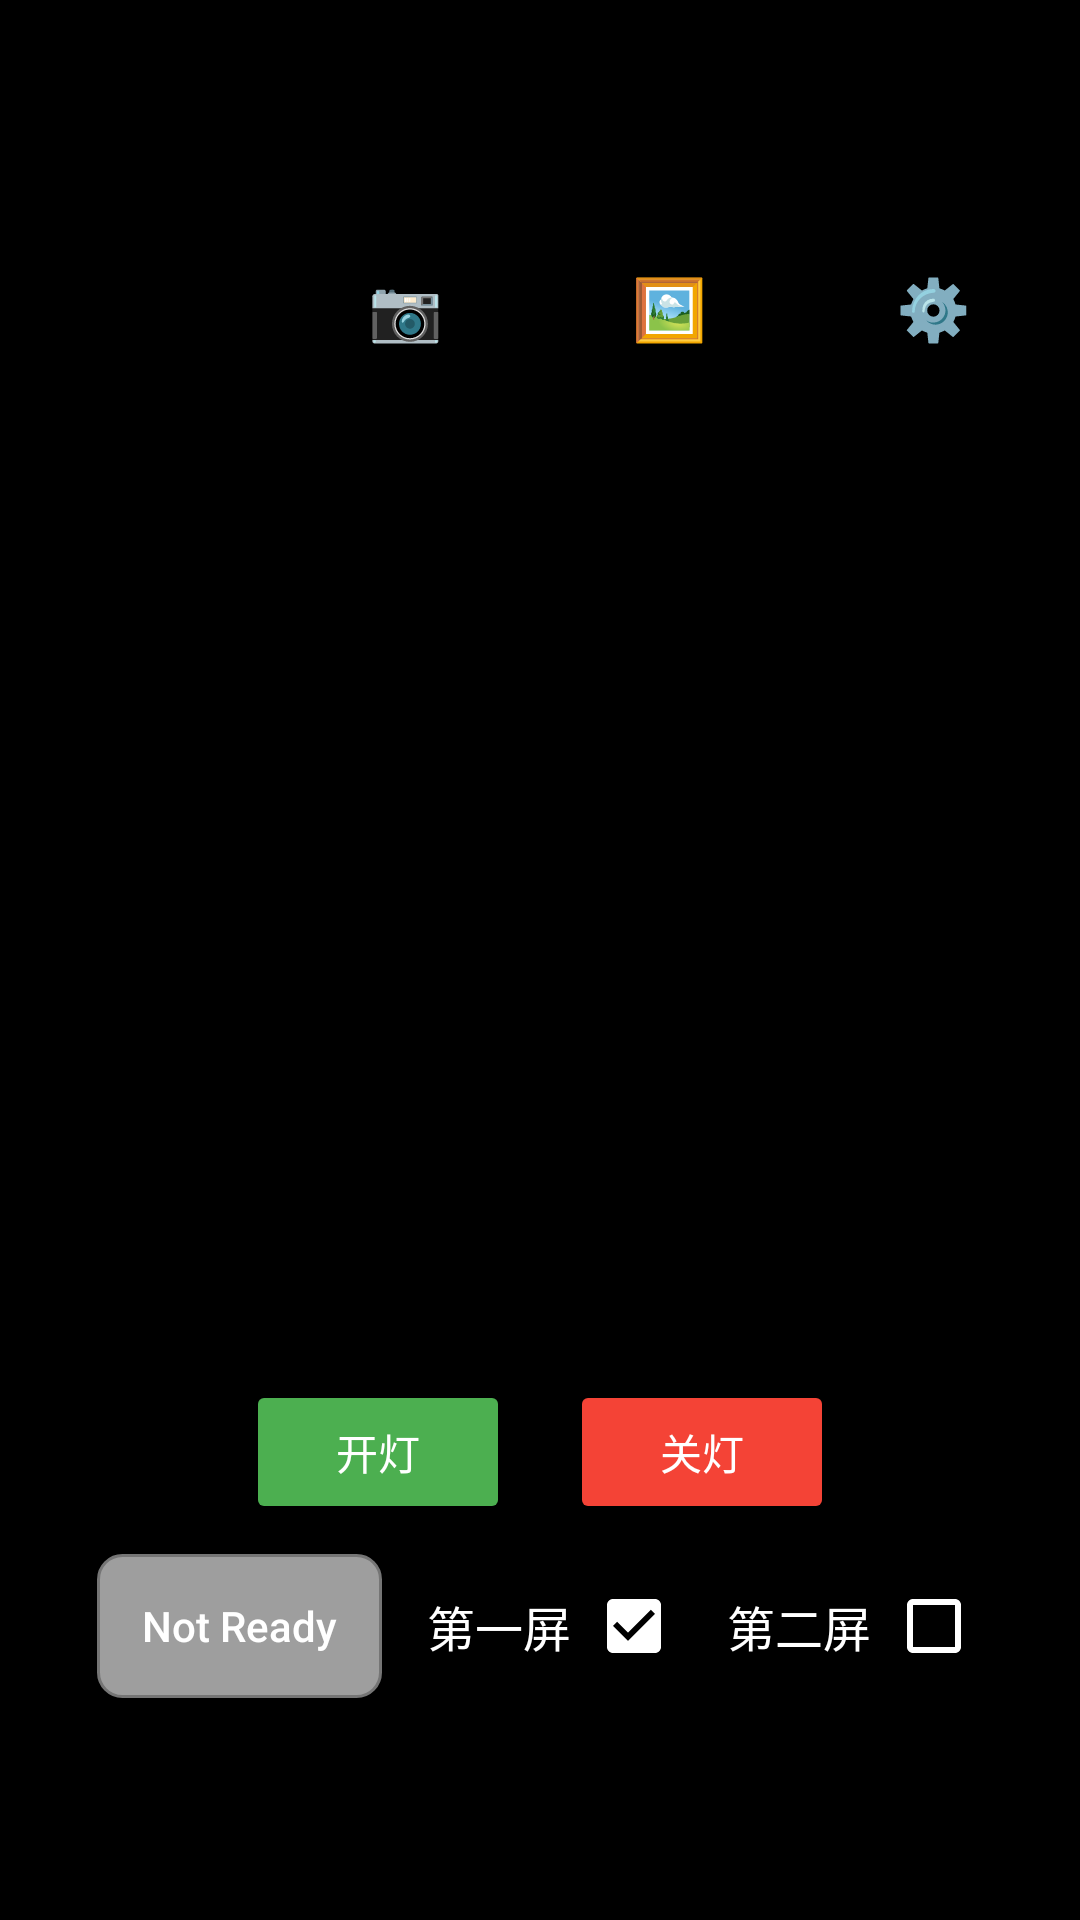

This screen was rendered from an Android layout file. Write that file and the resources it references.
<!-- AndroidManifest.xml: application theme AppTheme -->
<!-- res/layout/activity_main.xml -->
<?xml version="1.0" encoding="utf-8"?>
<RelativeLayout xmlns:android="http://schemas.android.com/apk/res/android"
    xmlns:app="http://schemas.android.com/apk/res-auto"
    xmlns:tools="http://schemas.android.com/tools"
    android:layout_width="match_parent"
    android:layout_height="match_parent"
    android:background="@android:color/black"
    android:keepScreenOn="true"
    tools:context=".MainActivity">

    <LinearLayout
        android:id="@+id/content_container"
        android:layout_width="match_parent"
        android:layout_height="match_parent"
        android:orientation="vertical"
        android:gravity="center">

        
        <LinearLayout
            android:layout_width="match_parent"
            android:layout_height="wrap_content"
            android:orientation="horizontal"
            android:gravity="end"
            android:layout_gravity="end|top"
            android:padding="5dp">

            <Button
                android:id="@+id/camera_btn"
                android:layout_width="wrap_content"
                android:layout_height="wrap_content"
                android:text="📷"
                android:textSize="20sp"
                android:background="@android:color/transparent"
                android:padding="10dp"/>

            <Button
                android:id="@+id/image_display_btn"
                android:layout_width="wrap_content"
                android:layout_height="wrap_content"
                android:text="🖼️"
                android:textSize="20sp"
                android:background="@android:color/transparent"
                android:padding="10dp"/>

            <Button
                android:id="@+id/settings_button"
                android:layout_width="wrap_content"
                android:layout_height="wrap_content"
                android:text="⚙️"
                android:textSize="20sp"
                android:background="@android:color/transparent"
                android:padding="10dp"/>

        </LinearLayout>

        <TextView
            android:id="@+id/time_text"
            android:layout_width="wrap_content"
            android:layout_height="wrap_content"
            android:textSize="50sp"
            android:textColor="@android:color/white"
            android:fontFamily="monospace"
            android:layout_marginBottom="20dp"/>

        <TextView
            android:id="@+id/date_text"
            android:layout_width="wrap_content"
            android:layout_height="wrap_content"
            android:textSize="38sp"
            android:textColor="@android:color/white"
            android:layout_marginBottom="10dp"/>

        <TextView
            android:id="@+id/day_text"
            android:layout_width="wrap_content"
            android:layout_height="wrap_content"
            android:textSize="24sp"
            android:textColor="@android:color/white"
            android:layout_marginBottom="38dp"/>

        <TextView
            android:id="@+id/battery_text"
            android:layout_width="wrap_content"
            android:layout_height="wrap_content"
            android:textSize="25sp"
            android:textColor="@android:color/white"
            android:layout_marginBottom="10dp"/>

        <TextView
            android:id="@+id/cpu_text"
            android:layout_width="wrap_content"
            android:layout_height="wrap_content"
            android:textSize="20sp"
            android:textColor="@android:color/white"
            android:layout_marginBottom="40dp"/>

        <LinearLayout
            android:layout_width="wrap_content"
            android:layout_height="wrap_content"
            android:orientation="horizontal"
            android:gravity="center">

            <Button
                android:id="@+id/btn_lamp_on"
                android:layout_width="wrap_content"
                android:layout_height="wrap_content"
                android:text="开灯"
                android:layout_marginEnd="20dp"
                android:backgroundTint="#4CAF50"/>

            <Button
                android:id="@+id/btn_lamp_off"
                android:layout_width="wrap_content"
                android:layout_height="wrap_content"
                android:text="关灯"
                android:backgroundTint="#F44336"/>

        </LinearLayout>

        
        <Button
            android:id="@+id/view_log_button"
            android:layout_width="wrap_content"
            android:layout_height="wrap_content"
            android:text="查看日志"
            android:textSize="14sp"
            android:layout_marginBottom="15dp"
            android:visibility="gone"/>

        
        <TextView
            android:id="@+id/debug_info"
            android:layout_width="match_parent"
            android:layout_height="wrap_content"
            android:text=""
            android:textSize="12sp"
            android:textColor="@android:color/darker_gray"
            android:fontFamily="monospace"
            android:background="#20000000"
            android:padding="10dp"
            android:layout_marginBottom="15dp"
            android:visibility="gone"/>

        
        <LinearLayout
            android:id="@+id/brightness_container"
            android:layout_width="wrap_content"
            android:layout_height="wrap_content"
            android:orientation="horizontal"
            android:gravity="center_vertical"
            android:layout_marginTop="15dp"
            android:visibility="gone">

            <TextView
                android:id="@+id/brightness_icon"
                android:layout_width="wrap_content"
                android:layout_height="wrap_content"
                android:text="☀️"
                android:textSize="18sp"
                android:layout_marginEnd="8dp"/>

            <TextView
                android:id="@+id/lux_text"
                android:layout_width="wrap_content"
                android:layout_height="wrap_content"
                android:text="光照: -- lux"
                android:textSize="14sp"
                android:textColor="#AAAAAA"
                android:layout_marginEnd="12dp"/>

            <CheckBox
                android:id="@+id/switch_auto_brightness"
                android:layout_width="wrap_content"
                android:layout_height="wrap_content"
                android:text="联动"
                android:textSize="14sp"
                android:textColor="@android:color/white"
                android:checked="true"
                android:buttonTint="@android:color/white"/>

            <TextView
                android:id="@+id/brightness_text"
                android:layout_width="wrap_content"
                android:layout_height="wrap_content"
                android:text="主机亮度: --%"
                android:textSize="16sp"
                android:textColor="@android:color/white"
                android:layout_marginStart="12dp"/>

        </LinearLayout>

        
        <LinearLayout
            android:layout_width="wrap_content"
            android:layout_height="wrap_content"
            android:orientation="horizontal"
            android:gravity="center_vertical"
            android:layout_marginTop="10dp">

            
            <Button
                android:id="@+id/status_button"
                android:layout_width="wrap_content"
                android:layout_height="wrap_content"
                android:text="Not Ready"
                android:textSize="14sp"
                android:textAllCaps="false"
                android:background="@drawable/status_button_bg"
                android:paddingLeft="15dp"
                android:paddingRight="15dp"
                android:paddingTop="8dp"
                android:paddingBottom="8dp"
                android:layout_marginEnd="15dp"
                android:visibility="visible"/>

            
            <LinearLayout
                android:layout_width="wrap_content"
                android:layout_height="wrap_content"
                android:orientation="horizontal"
                android:gravity="center_vertical"
                android:layout_marginEnd="15dp">

                <TextView
                    android:layout_width="wrap_content"
                    android:layout_height="wrap_content"
                    android:text="第一屏"
                    android:textSize="16sp"
                    android:textColor="@android:color/white"
                    android:layout_marginEnd="5dp"/>

                <CheckBox
                    android:id="@+id/switch_monitor1"
                    android:layout_width="wrap_content"
                    android:layout_height="wrap_content"
                    android:checked="true"
                    android:buttonTint="@android:color/white"/>

            </LinearLayout>

            
            <LinearLayout
                android:layout_width="wrap_content"
                android:layout_height="wrap_content"
                android:orientation="horizontal"
                android:gravity="center_vertical">

                <TextView
                    android:layout_width="wrap_content"
                    android:layout_height="wrap_content"
                    android:text="第二屏"
                    android:textSize="16sp"
                    android:textColor="@android:color/white"
                    android:layout_marginEnd="5dp"/>

                <CheckBox
                    android:id="@+id/switch_monitor2"
                    android:layout_width="wrap_content"
                    android:layout_height="wrap_content"
                    android:checked="false"
                    android:buttonTint="@android:color/white"/>

            </LinearLayout>

        </LinearLayout>

    </LinearLayout>

</RelativeLayout>
<!-- resources referenced by this layout -->
<resources>
  <!-- drawable status_button_bg (drawable) -->
  <?xml version="1.0" encoding="utf-8"?>
  <selector xmlns:android="http://schemas.android.com/apk/res/android">
      
      <item android:state_selected="true">
          <shape android:shape="rectangle">
              <solid android:color="#4CAF50"/>
              <corners android:radius="8dp"/>
              <stroke android:width="1dp" android:color="#388E3C"/>
          </shape>
      </item>
      
      <item>
          <shape android:shape="rectangle">
              <solid android:color="#9E9E9E"/>
              <corners android:radius="8dp"/>
              <stroke android:width="1dp" android:color="#757575"/>
          </shape>
      </item>
  </selector>
  <style name="AppTheme" parent="Theme.AppCompat.Light.NoActionBar">
          
          <item name="colorPrimary">@android:color/black</item>
          <item name="colorPrimaryDark">@android:color/black</item>
          <item name="colorAccent">@android:color/white</item>
          <item name="android:windowBackground">@android:color/black</item>
          <item name="android:textColor">@android:color/white</item>
      </style>
</resources>
